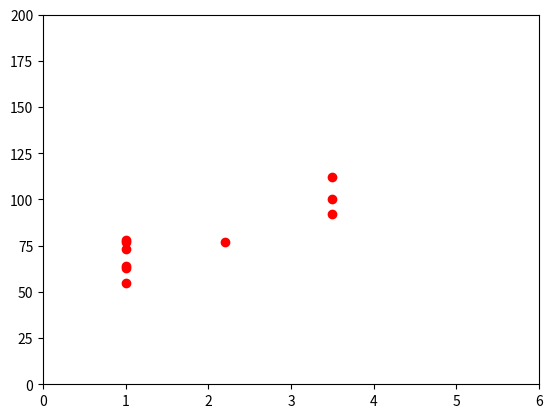
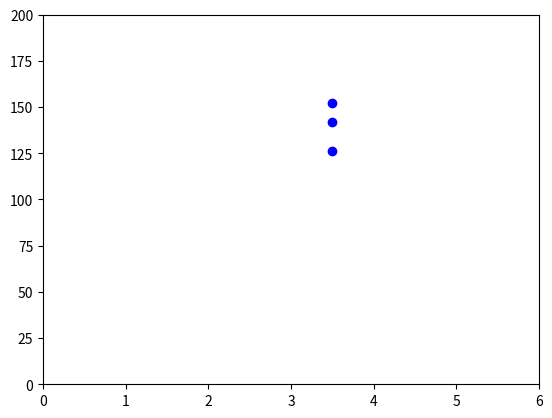

Source code (Python) for these figures, in order:
"""plot centrifuge data. Gz vs symptoms
    
    1 plot with no strain "2 or 5"

    50% of Gz is 2.2
    100% of Gz is roughly 3.5

    1 plot with hook only - model intrathoracic pressure

    (1 plot with legs +hook to motivate future model.
    maybe don't include because legs and hook because 
    reviewers will comment on it)

    us = "ultrasound"

    legs + hook, hr goes lower than hook only 
    and lower on average than legs only

    the data point at 180 is from a winged vehicle profile
    that has Gz as well and was done possibly before the
    pure Gz (so excitement)

    data point at 180 is mixed gz gx (boost)
    data point at 108 is reentry (almost all gz)
    
    data point at 100 HR is second (different) winged 
    vehicle profile - also from re-rentry
    

    feather is when the vehicle folds in half
    look up virgin galactic 
    winged vehicles 1 and 2 are different planes

    ultrasound on all data plot : relaxed , regular profile (non winged vehicle)

"""

import numpy as np
import matplotlib.pyplot as plt

gz_values = np.ones((1,10))
gz_values[0][7] *= 2.2
gz_values[0][7:10] *= 3.5

hr_values = np.array([[73, 77, 63, 55, 64, 78, 77, 100, 112, 92]])
gz_relaxed_table = np.vstack((gz_values, hr_values))

# as 1D arrays
# can add in the two blue data points 62 and 65 at idle (gz=1)
gz_list = np.ones((10))
gz_list[6] *= 2.2
gz_list[7:10] *= 3.5
hr_list = np.array([73, 77, 63, 55, 64, 78, 77, 100, 112, 92])

fig = plt.figure()
plt.plot(gz_list, hr_list, 'ro')
plt.axis((0, 6, 0, 200))
plt.savefig("relaxed_gz_HR_centrifuge_data.png")

# plot hook only 
# 3 data points

gz_hook = np.ones((3)) * 3.5
hr_hook = np.array([142, 152, 126])

# currently adds all data points to plot
# may want to clear relaxed hr and have hook only on the plot
fig = plt.figure()
plt.plot(gz_hook, hr_hook, 'bo')
plt.axis((0, 6, 0, 200))
plt.savefig("hook_maneuver_gz_HR_centrifuge_data.png")